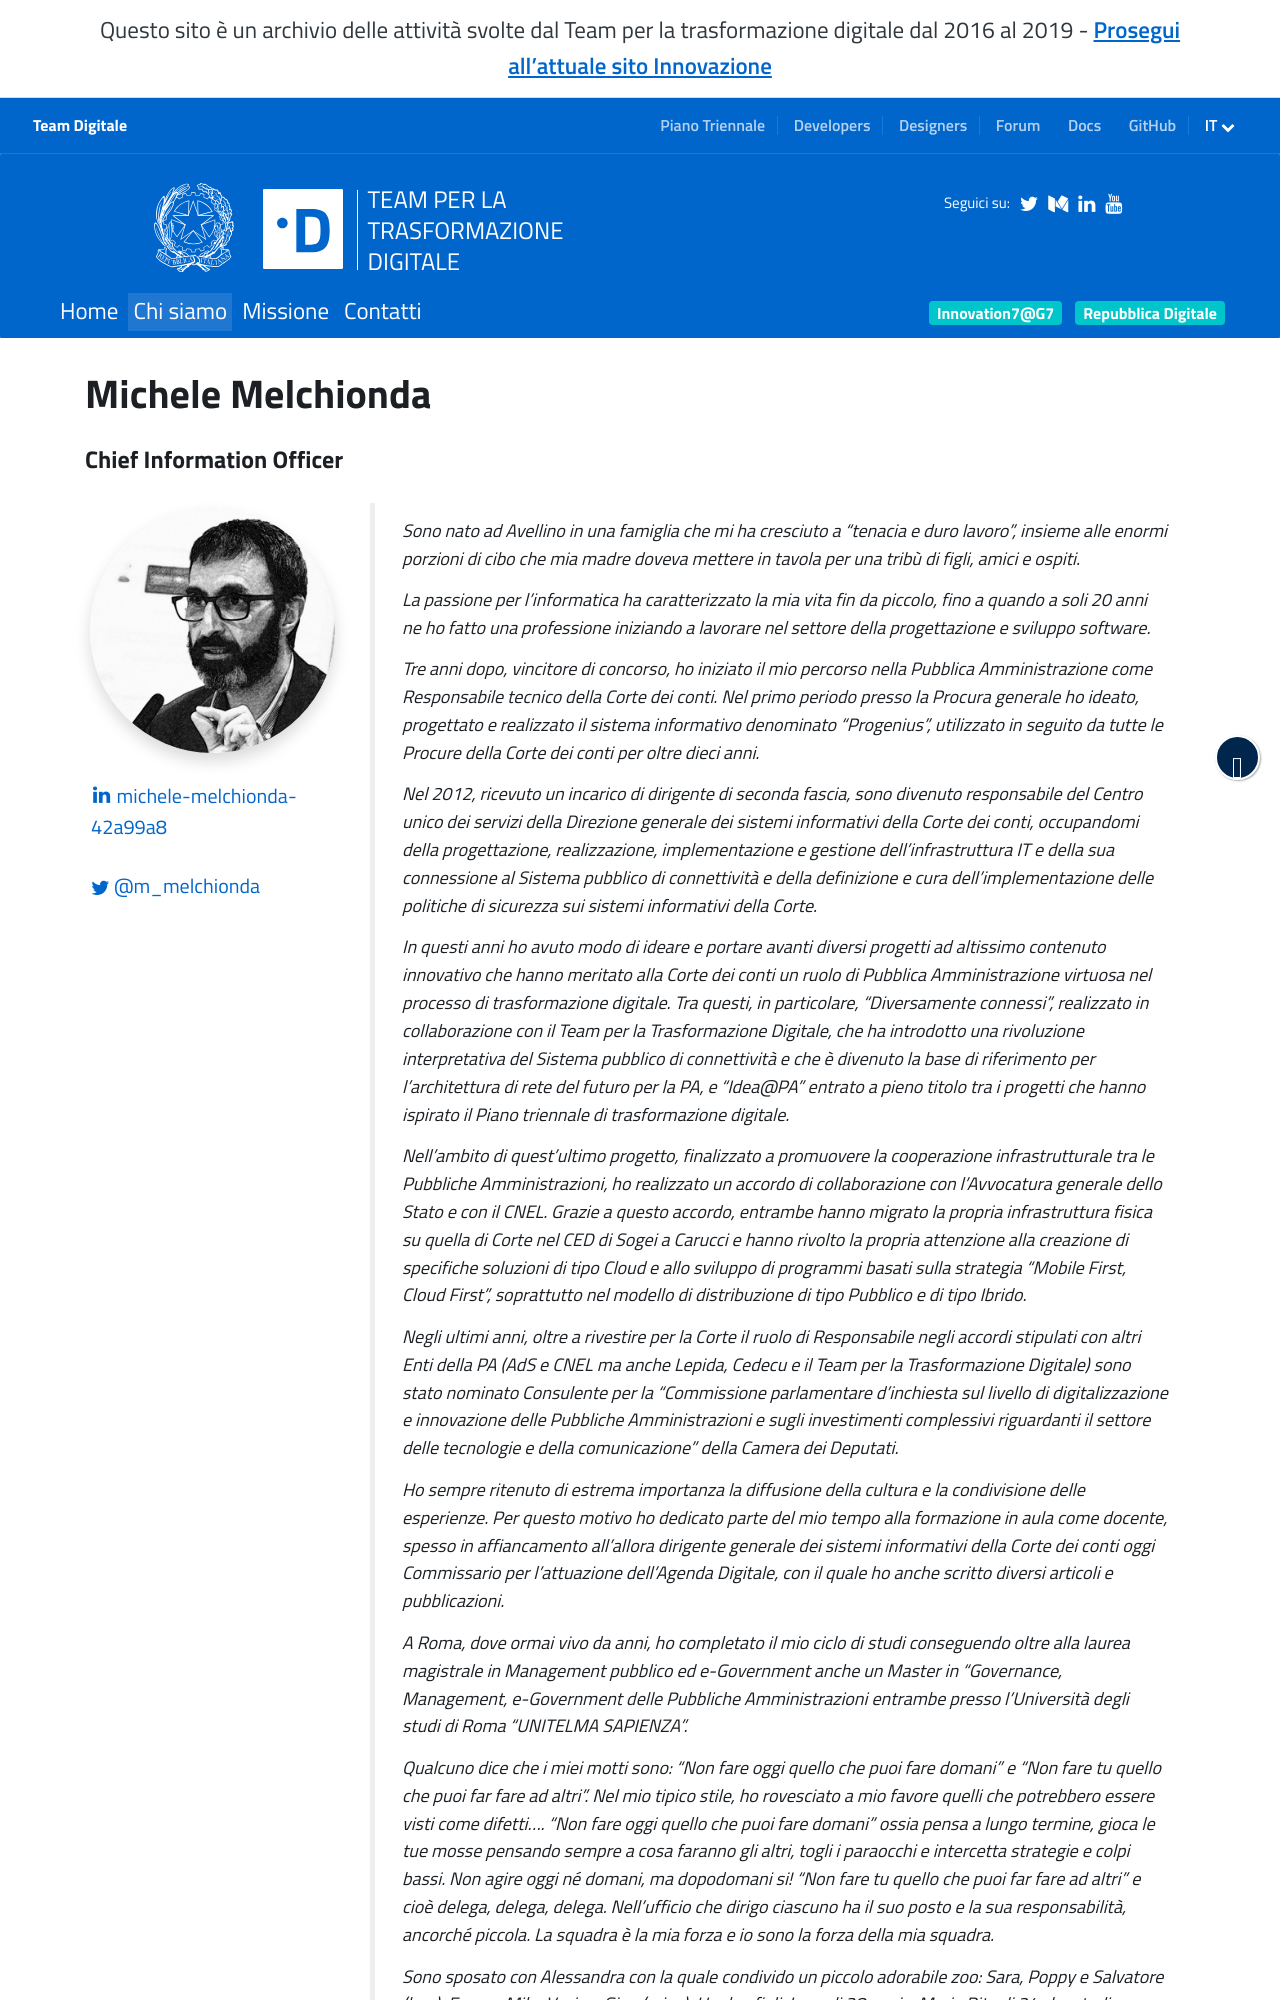

repository: teamdigitale/teamdigitale.governo.it · page: it/people/michele-melchionda.html · generator: jekyll

---
title: Michele Melchionda
lang: it
permalink: /it/people/michele-melchionda
layout: people
role: Chief Information Officer
twitter_user: m_melchionda
medium_user:
linkedin_url: https://www.linkedin.com/in/michele-melchionda-42a99a8
ref: michele-melchionda
parent_ref: team
start_date: 22 febbraio 2019
end_date: 15 settembre 2019
period_provided: fino al 15 settembre 2019
annual_compensation: Per lo svolgimento del suo incarico nel Team, l’esperto non percepisce alcun compenso
approved_by_court: 8 aprile 2019
---
Sono nato ad Avellino in una famiglia che mi ha cresciuto a “tenacia e duro lavoro”, insieme alle enormi porzioni di cibo che mia madre doveva mettere in tavola per una tribù di figli, amici e ospiti.

La passione per l’informatica ha caratterizzato la mia vita fin da piccolo, fino a quando a soli 20 anni ne ho fatto una professione iniziando a lavorare nel settore della progettazione e sviluppo software.

Tre anni dopo, vincitore di concorso, ho iniziato il mio percorso nella Pubblica Amministrazione come Responsabile tecnico della Corte dei conti. Nel primo periodo presso la Procura generale ho ideato, progettato e realizzato il sistema informativo denominato "Progenius", utilizzato in seguito da tutte le Procure della Corte dei conti per oltre dieci anni.

Nel 2012, ricevuto un incarico di dirigente di seconda fascia, sono divenuto responsabile del Centro unico dei servizi della Direzione generale dei sistemi informativi della Corte dei conti, occupandomi della progettazione, realizzazione, implementazione e gestione dell’infrastruttura IT e della sua connessione al Sistema pubblico di connettività e della definizione e cura dell’implementazione delle politiche di sicurezza sui sistemi informativi della Corte.

In questi anni ho avuto modo di ideare e portare avanti diversi progetti ad altissimo contenuto innovativo che hanno meritato alla Corte dei conti un ruolo di Pubblica Amministrazione virtuosa nel processo di trasformazione digitale. Tra questi, in particolare, "Diversamente connessi", realizzato in collaborazione con il Team per la Trasformazione Digitale, che ha introdotto una rivoluzione interpretativa del Sistema pubblico di connettività e che è divenuto la base di riferimento per l'architettura di rete del futuro per la PA, e “Idea@PA” entrato a pieno titolo tra i progetti che hanno ispirato il Piano triennale di trasformazione digitale.

Nell’ambito di quest’ultimo progetto, finalizzato a promuovere la cooperazione infrastrutturale tra le Pubbliche Amministrazioni, ho realizzato un accordo di collaborazione con l’Avvocatura generale dello Stato e con il CNEL. Grazie a questo accordo, entrambe hanno migrato la propria infrastruttura fisica su quella di Corte nel CED di Sogei a Carucci e hanno rivolto la propria attenzione alla creazione di specifiche soluzioni di tipo Cloud e allo sviluppo di programmi basati sulla strategia "Mobile First, Cloud First", soprattutto nel modello di distribuzione di tipo Pubblico e di tipo Ibrido.

Negli ultimi anni, oltre a rivestire per la Corte il ruolo di Responsabile negli accordi stipulati con altri Enti della PA (AdS e CNEL ma anche Lepida, Cedecu e il Team per la Trasformazione Digitale) sono stato nominato Consulente per la “Commissione parlamentare d’inchiesta sul livello di digitalizzazione e innovazione delle Pubbliche Amministrazioni e sugli investimenti complessivi riguardanti il settore delle tecnologie e della comunicazione” della Camera dei Deputati.
